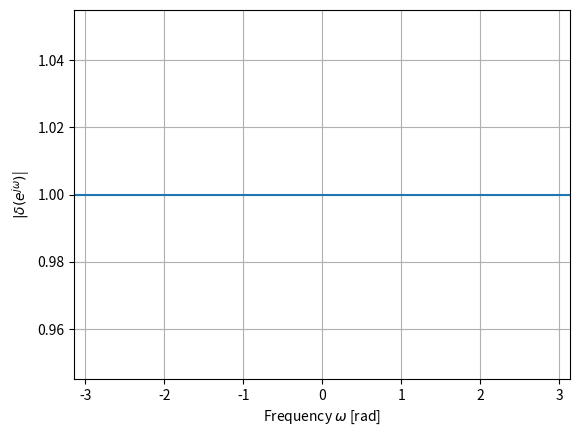
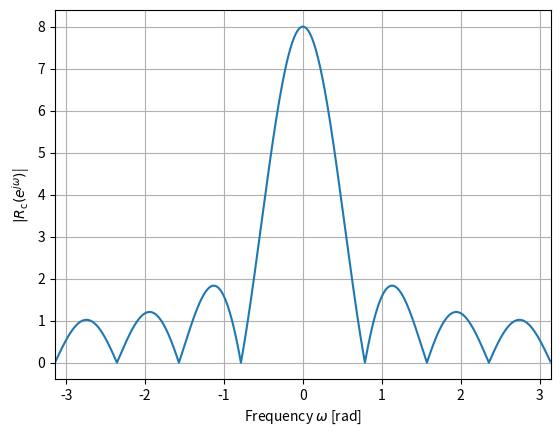
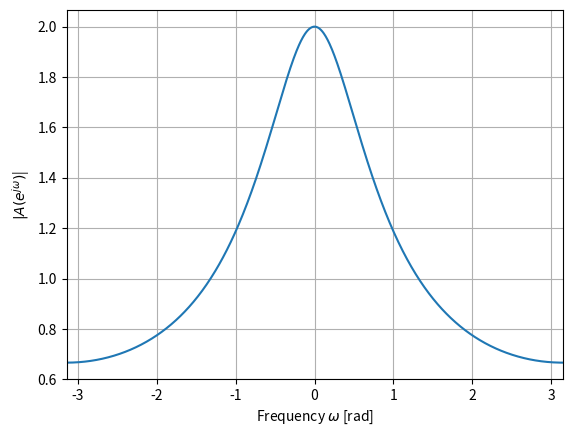

These charts were generated, in order, by the following Python code:
# -*- coding: utf-8 -*-
"""
Created on Thu Sep  9 01:41:35 2021

[redacted]

Chapter 2: Discrete Time Signal
Section 2.2.1: Definition of Discrete Time Fourier Transform
"""

import numpy as np
from scipy import signal
import matplotlib.pyplot as plt

# Frequency Range and weight
w = np.linspace(-np.pi, np.pi, 1024, endpoint=False)

# Unit Impulse
Impulse = np.zeros(9)
Impulse[4] = 1
_, hImpulse = signal.freqz(Impulse, 1, w)
fig1 = plt.figure()
ax1 = fig1.add_subplot(1, 1, 1)
ax1.plot(w, np.abs(hImpulse))
ax1.set_xlim(-np.pi, np.pi)
ax1.grid()
ax1.set_xlabel("Frequency $\omega$ [rad]")
ax1.set_ylabel("$|\delta(e^{j\omega})$|")


# Square rc[n] = [1, 1, 1, 1, 1, 1, 1, 1]
rc = np.ones(8)
_, hSquare = signal.freqz(rc, 1, w)
fig2 = plt.figure()
ax2 = fig2.add_subplot(1, 1, 1)
ax2.plot(w, np.abs(hSquare))
ax2.set_xlim(-np.pi, np.pi)
ax2.grid()
ax2.set_xlabel("Frequency $\omega$ [rad]")
ax2.set_ylabel("$|R_\mathrm{c}(e^{j\omega})$|")


# Exponential Function a[n] = (0.5 ** n) * u0[n]
n = np.arange(0, 2**12)
a = 0.5 ** n
_, hA = signal.freqz(a, 1, w)
fig3 = plt.figure()
ax3 = fig3.add_subplot(1, 1, 1)
ax3.plot(w, np.abs(hA))
ax3.set_xlim(-np.pi, np.pi)
ax3.grid()
ax3.set_xlabel("Frequency $\omega$ [rad]")
ax3.set_ylabel("$|A(e^{j\omega})$|")
